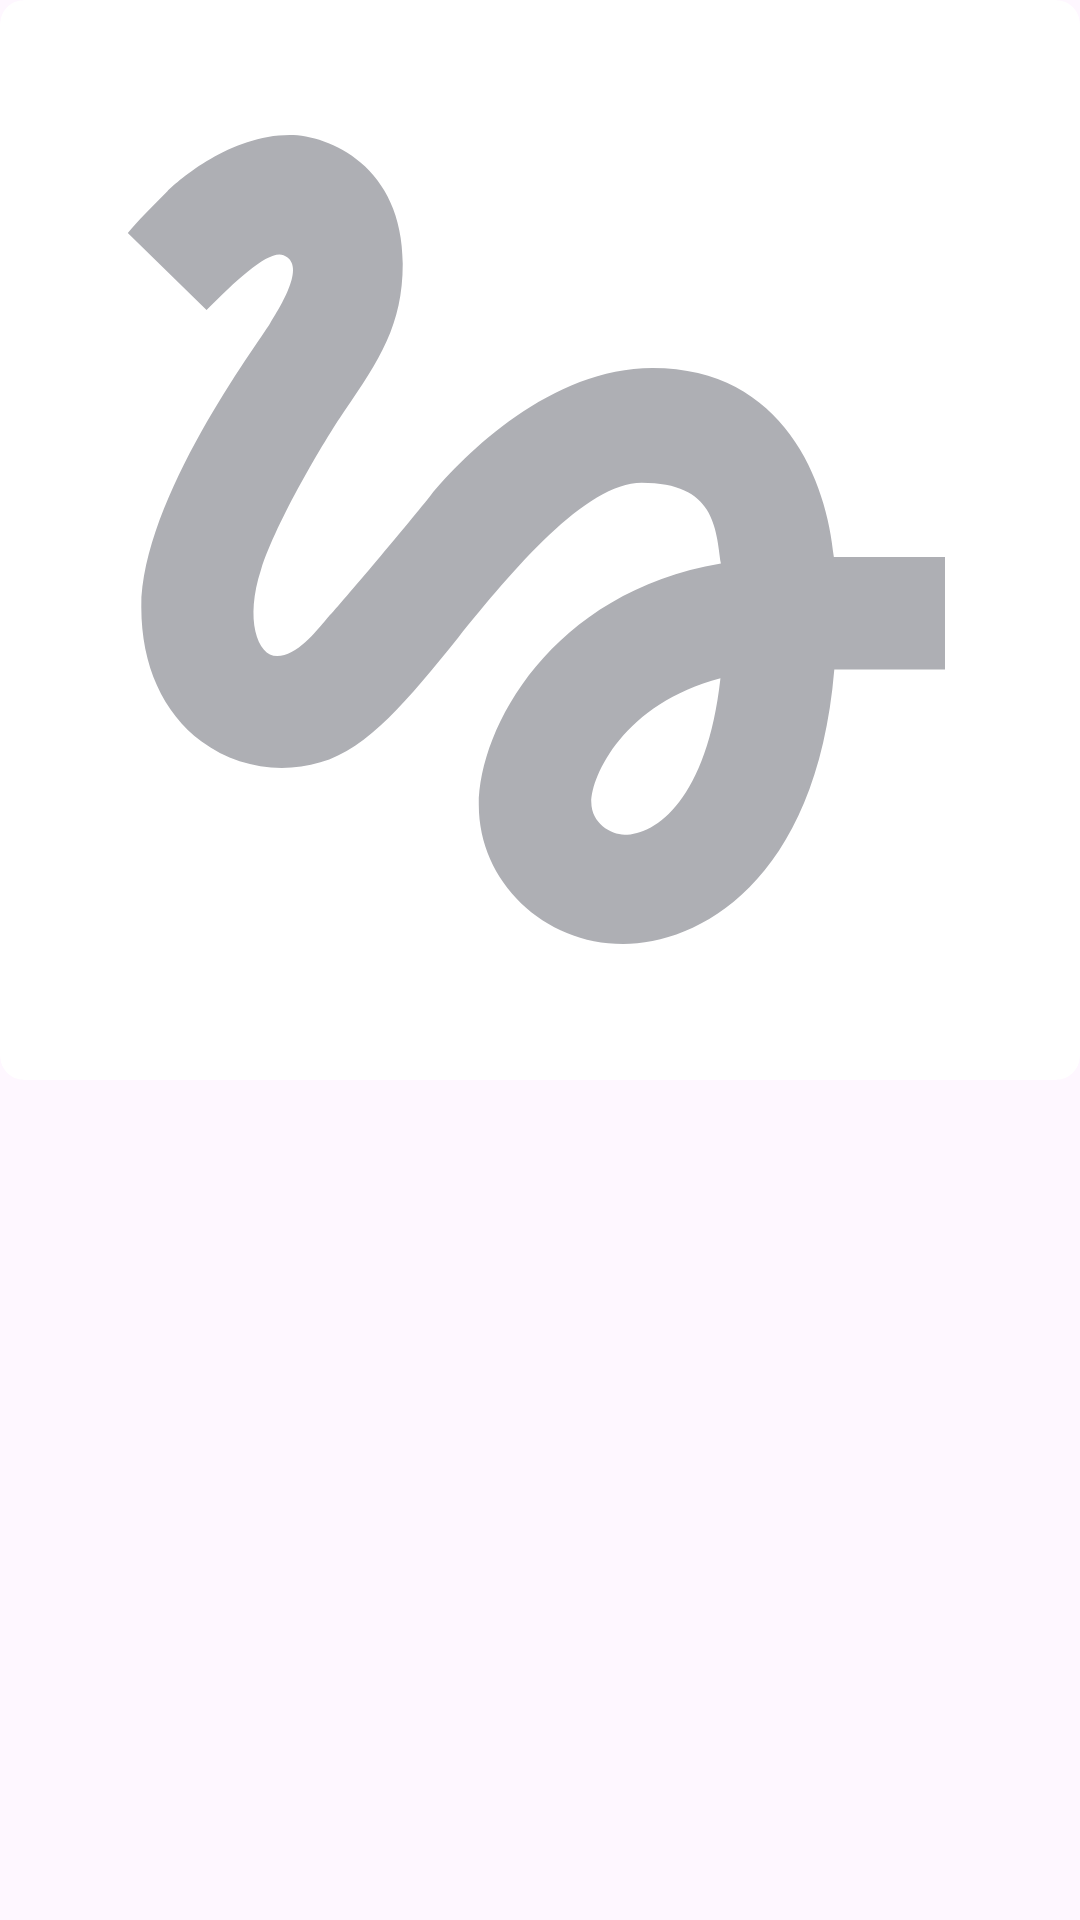

Layout XML and referenced resources for this Android screen:
<!-- AndroidManifest.xml: application theme Theme.PlaylistMaker -->
<!-- res/layout/playlist_preview_element.xml -->
<?xml version="1.0" encoding="utf-8"?>
<androidx.constraintlayout.widget.ConstraintLayout xmlns:android="http://schemas.android.com/apk/res/android"
    xmlns:app="http://schemas.android.com/apk/res-auto"
    xmlns:tools="http://schemas.android.com/tools"
    android:layout_width="match_parent"
    android:layout_height="wrap_content"
    android:layout_marginHorizontal="@dimen/spacing_4"
    android:layout_marginBottom="@dimen/spacing_16"
    android:orientation="vertical">


        <ImageView
            android:id="@+id/playlist_icon"
            android:layout_width="0dp"
            android:layout_height="0dp"
            android:background="@drawable/shape_playlist_preview_icon"
            android:scaleType="centerCrop"
            android:clipToOutline="true"
            app:layout_constraintDimensionRatio="h,1:1"
            app:layout_constraintEnd_toEndOf="parent"
            app:layout_constraintStart_toStartOf="parent"
            app:layout_constraintTop_toTopOf="parent"
            android:src="@drawable/placeholder"
             />

    <TextView
        android:id="@+id/playlist_name"
        style="@style/PlaylistPreviewTextStyle"
        android:layout_width="match_parent"
        android:layout_height="@dimen/item_size_16"
        android:layout_marginTop="@dimen/spacing_4"
        app:layout_constraintStart_toStartOf="parent"
        app:layout_constraintTop_toBottomOf="@id/playlist_icon"
        tools:text="Сборник самолучших плясовых Хоббитона - самое оно для похода на Изенгард" />

    <TextView
        android:id="@+id/playlist_count"
        style="@style/PlaylistPreviewTextStyle"
        android:layout_width="match_parent"
        android:layout_height="@dimen/item_size_16"
        app:layout_constraintStart_toStartOf="parent"
        app:layout_constraintTop_toBottomOf="@id/playlist_name"
        tools:text="100500 треков" />

</androidx.constraintlayout.widget.ConstraintLayout>
<!-- resources referenced by this layout -->
<resources>
  <dimen name="spacing_16">16dp</dimen>
  <dimen name="spacing_4">4dp</dimen>
  <!-- drawable shape_playlist_preview_icon (drawable) -->
  <?xml version="1.0" encoding="utf-8"?>
  <shape xmlns:android="http://schemas.android.com/apk/res/android"
      android:shape="rectangle">
  
      <solid android:color="?attr/colorPrimary" />
  
      <corners android:radius="@dimen/radius_8dp" />
  
  </shape>
  <style name="PlaylistPreviewTextStyle">
          <item name="android:ellipsize">end</item>
          <item name="android:maxLines">1</item>
          <item name="android:layout_gravity">center_vertical</item>
          <item name="android:textColor">?attr/colorOnTertiary</item>
          <item name="android:fontFamily">@font/ys_display_regular</item>
          <item name="android:textSize">@dimen/text_size_12</item>
      </style>
  <style name="Theme.PlaylistMaker" parent="Base.Theme.PlaylistMaker">
          <item name="colorOnSecondary">@color/white</item>
          <item name="toolbarNavigationButtonStyle">@style/ToolbarButtonStyle</item>
      </style>
  <color name="grey">#AEAFB4</color>
  <dimen name="radius_8dp">8dp</dimen>
  <style name="Base.Theme.PlaylistMaker" parent="Theme.Material3.DayNight.NoActionBar">
          <item name="colorPrimary">@color/white</item>
          <item name="colorOnPrimary">@color/black</item>
          <item name="colorSecondary">@color/brilliant_blue</item>
          <item name="colorButtonNormal">@color/grey</item>
          <item name="colorSurface">@color/grey_light</item>
          <item name="colorOnSurface">@color/grey</item>
          <item name="android:statusBarColor">@color/brilliant_blue</item>
          <item name="colorOnTertiary">@color/black_2</item>
          <item name="colorOnSurfaceInverse">@color/white</item>
          <item name="materialAlertDialogTheme">@style/AlertDialogStyle</item>
      </style>
  <color name="white">#FFFFFFFF</color>
  <style name="ToolbarButtonStyle" parent="Widget.AppCompat.Toolbar.Button.Navigation">
          <item name="tint">?attr/colorOnPrimary</item>
      </style>
  <color name="black">#FF000000</color>
  <color name="brilliant_blue">#3772E7</color>
  <color name="grey_light">#E6E8EB</color>
  <color name="black_2">#FF1A1B22</color>
  <style name="AlertDialogStyle" parent="Theme.MaterialComponents.Light.Dialog.Alert">
          <item name="android:dialogCornerRadius">@dimen/radius_4dp</item>
          <item name="colorPrimary">@color/brilliant_blue</item>
          <item name="buttonBarStyle">@style/DialogButtonBar</item>
          <item name="buttonBarPositiveButtonStyle">@style/DialogButtonStyle</item>
          <item name="buttonBarNegativeButtonStyle">@style/DialogButtonStyle</item>
          <item name="buttonBarNeutralButtonStyle">@style/DialogButtonStyle</item>
      </style>
  <style name="DialogButtonBar" parent="Widget.AppCompat.ButtonBar">
          <item name="android:paddingStart">@dimen/spacing_160</item>
          <item name="android:gravity">end</item>
      </style>
  <style name="DialogButtonStyle" parent="@style/Widget.MaterialComponents.Button.TextButton.Dialog">
          <item name="android:layout_gravity">end</item>
          <item name="android:layout_marginStart">0dp</item>
          <item name="android:layout_width">wrap_content</item>
      </style>
</resources>
